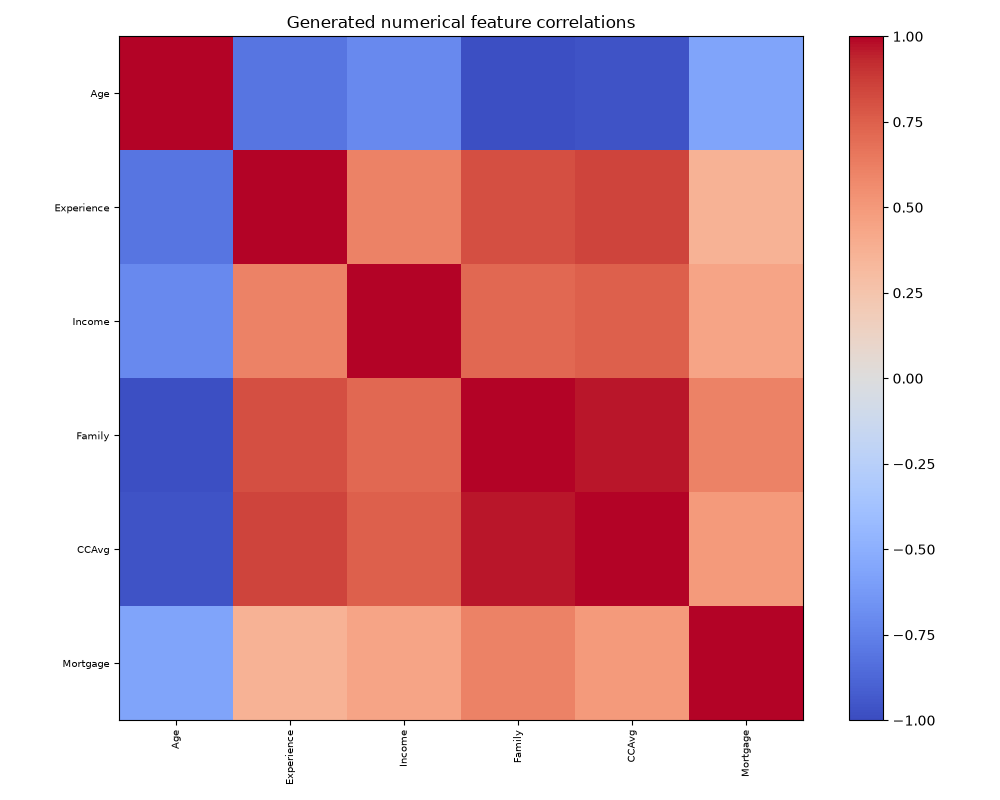

Data behind this chart, as committed beside it:
, Age, Experience, Income, Family, CCAvg, Mortgage
Age, 1.0, -0.8111, -0.7106, -0.9838, -0.9664, -0.5668
Experience, -0.8111, 1.0, 0.6056, 0.809, 0.8452, 0.3609
Income, -0.7106, 0.6056, 1.0, 0.7113, 0.7426, 0.4427
Family, -0.9838, 0.809, 0.7113, 1.0, 0.9614, 0.6051
CCAvg, -0.9664, 0.8452, 0.7426, 0.9614, 1.0, 0.4986
Mortgage, -0.5668, 0.3609, 0.4427, 0.6051, 0.4986, 1.0
